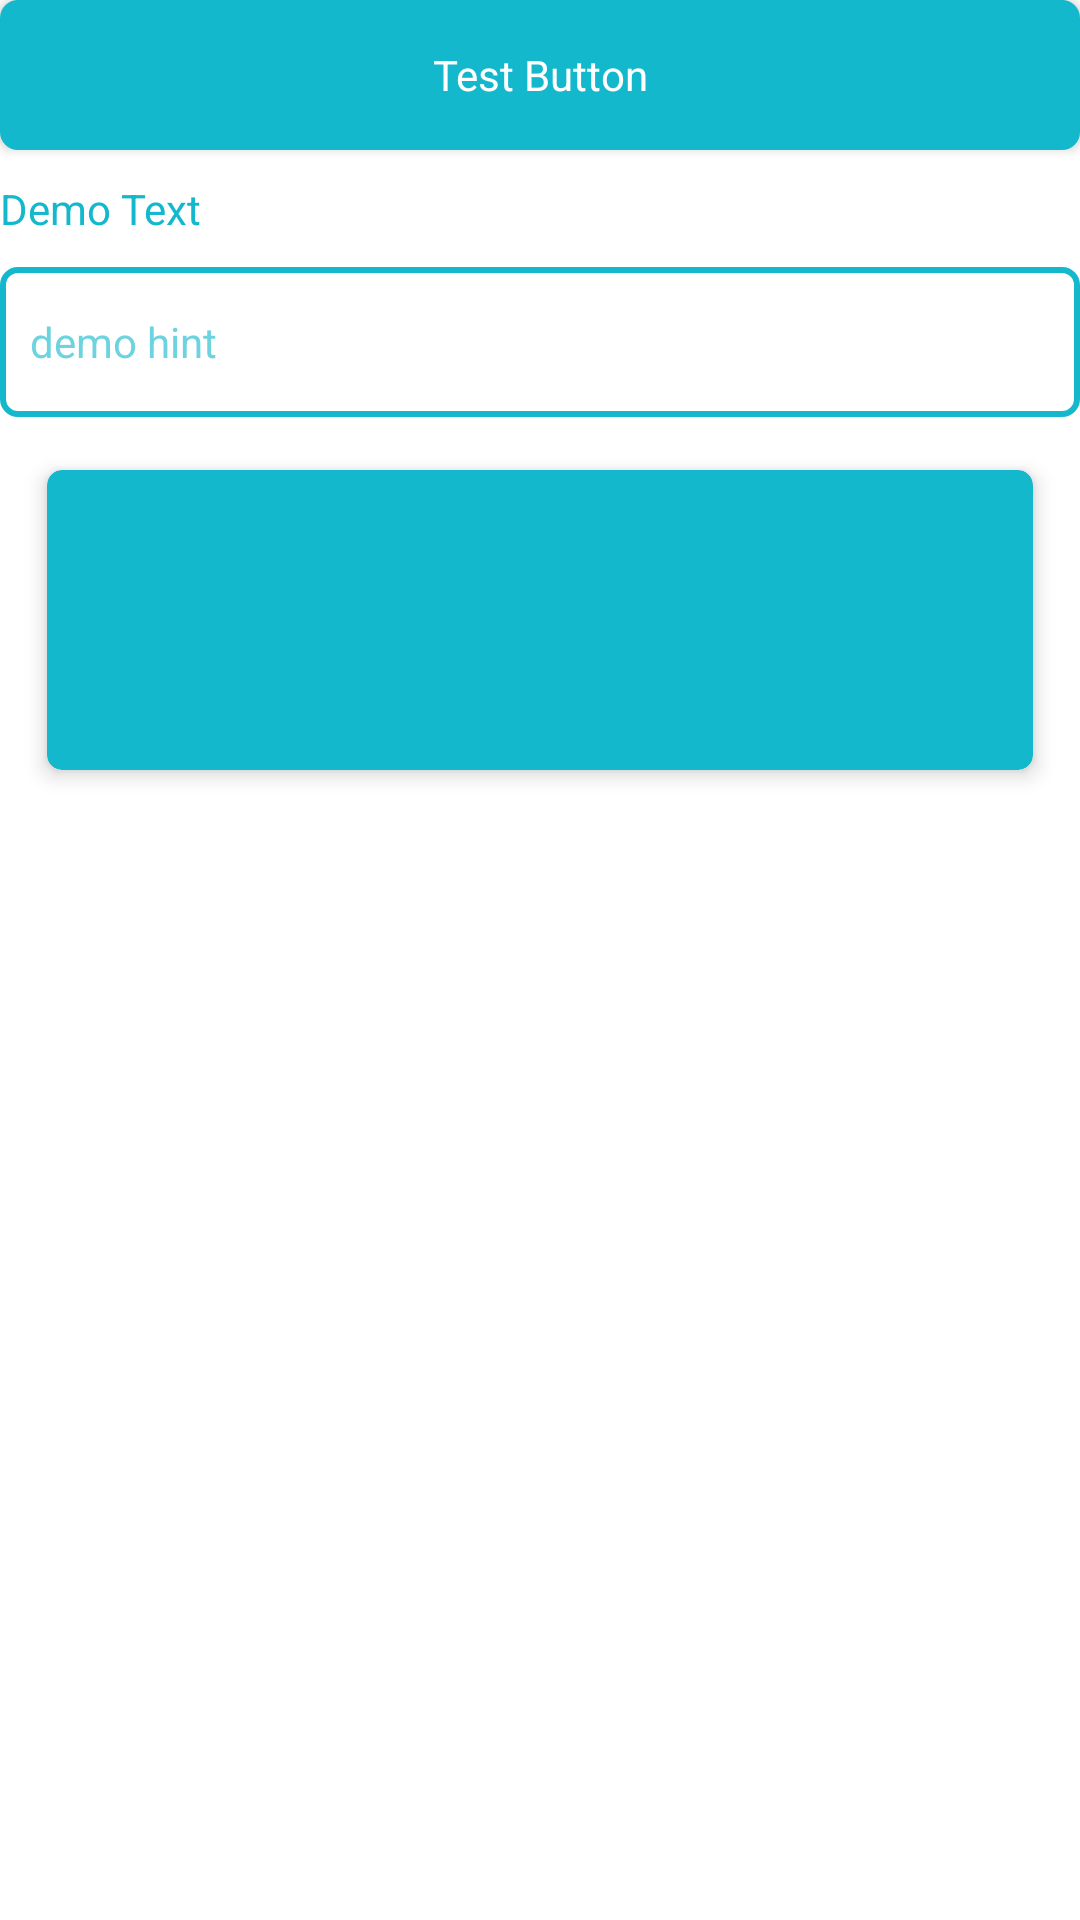

Reconstruct the res/layout file that produces this screen, plus the resources it refers to.
<!-- AndroidManifest.xml: application theme Theme.P003sPOSandroid -->
<!-- res/layout/demo_layout.xml -->
<?xml version="1.0" encoding="utf-8"?>
<LinearLayout xmlns:android="http://schemas.android.com/apk/res/android"
    xmlns:app="http://schemas.android.com/apk/res-auto"
    android:layout_width="match_parent"
    android:layout_height="match_parent"
    android:orientation="vertical">

    <androidx.appcompat.widget.AppCompatButton
        android:id="@+id/btn"
        style="@style/buttonStyle"
        android:layout_width="match_parent"
        android:layout_height="wrap_content"
        android:background="@drawable/shape_button"
        android:text="Test Button"
        app:layout_constraintTop_toTopOf="parent" />

    <androidx.appcompat.widget.AppCompatTextView
        android:id="@+id/tv"
        style="@style/textStyle"
        android:layout_width="wrap_content"
        android:layout_height="wrap_content"
        android:layout_marginVertical="@dimen/_10dp"
        android:text="Demo Text" />

    <androidx.appcompat.widget.AppCompatEditText

        android:id="@+id/et"
        style="@style/editTextHintStyle"
        android:layout_width="match_parent"
        android:layout_height="wrap_content"
        android:background="@drawable/shape_edit_text"
        android:hint="demo hint"
        android:paddingHorizontal="@dimen/_10dp" />

    <androidx.cardview.widget.CardView
        android:layout_width="match_parent"
        android:layout_height="wrap_content"
        android:layout_margin="@dimen/_10dp"
        android:backgroundTint="@color/blue"
        app:cardCornerRadius="@dimen/_5dp"
        app:cardElevation="@dimen/_4dp"
        app:cardUseCompatPadding="true">

        <androidx.constraintlayout.widget.ConstraintLayout
            android:layout_width="match_parent"
            android:layout_height="@dimen/_100dp">

        </androidx.constraintlayout.widget.ConstraintLayout>


    </androidx.cardview.widget.CardView>


</LinearLayout>
<!-- resources referenced by this layout -->
<resources>
  <color name="blue">#14B8CC</color>
  <dimen name="_100dp">100dp</dimen>
  <dimen name="_10dp">10dp</dimen>
  <dimen name="_4dp">4dp</dimen>
  <dimen name="_5dp">5dp</dimen>
  <!-- drawable shape_button (drawable) -->
  <?xml version="1.0" encoding="utf-8"?>
  <ripple xmlns:android="http://schemas.android.com/apk/res/android"
      android:color="@color/white">
      <item>
          <shape>
              <corners android:radius="@dimen/_5dp" />
              <size android:height="@dimen/_50dp" />
              <solid android:color="@color/blue" />
              <stroke
                  android:width="@dimen/_2dp"
                  android:color="@color/blue" />
  
  
          </shape>
      </item>
  </ripple>
  <!-- drawable shape_edit_text (drawable) -->
  <?xml version="1.0" encoding="utf-8"?>
  <shape xmlns:android="http://schemas.android.com/apk/res/android">
  
      <corners android:radius="@dimen/_5dp" />
      <size android:height="@dimen/_50dp" />
      <stroke
          android:width="@dimen/_2dp"
          android:color="@color/blue" />
  
  
  </shape>
  <style name="buttonStyle" parent="Theme.AppCompat">
          <item name="textAllCaps">false</item>
          <item name="android:textSize">@dimen/_14sp</item>
          <item name="android:textColor">@color/white</item>
          <item name="fontFamily">@font/montserrat_medium</item>
      </style>
  <style name="editTextHintStyle" parent="Theme.AppCompat">
          <item name="android:textSize">@dimen/_14sp</item>
          <item name="android:textColor">@color/black</item>
          <item name="android:textColorHint">@color/lightBlue</item>
          <item name="fontFamily">@font/montserrat_medium</item>
      </style>
  <style name="textStyle" parent="Theme.AppCompat">
          <item name="android:textSize">@dimen/_14sp</item>
          <item name="android:textColor">@color/blue</item>
          <item name="fontFamily">@font/montserrat_medium</item>
      </style>
  <style name="Theme.P003sPOSandroid" parent="Theme.MaterialComponents.DayNight.DarkActionBar">
          
          <item name="colorPrimary">@color/purple_500</item>
          <item name="colorPrimaryVariant">@color/purple_700</item>
          <item name="colorOnPrimary">@color/white</item>
          
          <item name="colorSecondary">@color/teal_200</item>
          <item name="colorSecondaryVariant">@color/teal_700</item>
          <item name="colorOnSecondary">@color/black</item>
          
          <item name="android:statusBarColor" tools:targetApi="l">?attr/colorPrimaryVariant</item>
          
      </style>
  <color name="white">#FFFFFFFF</color>
  <dimen name="_50dp">50dp</dimen>
  <dimen name="_2dp">2dp</dimen>
  <dimen name="_14sp">14sp</dimen>
  <color name="black">#FF000000</color>
  <color name="lightBlue">#9F14B8CC</color>
  <color name="purple_500">#FF6200EE</color>
  <color name="purple_700">#FF3700B3</color>
  <color name="teal_200">#FF03DAC5</color>
  <color name="teal_700">#FF018786</color>
</resources>
